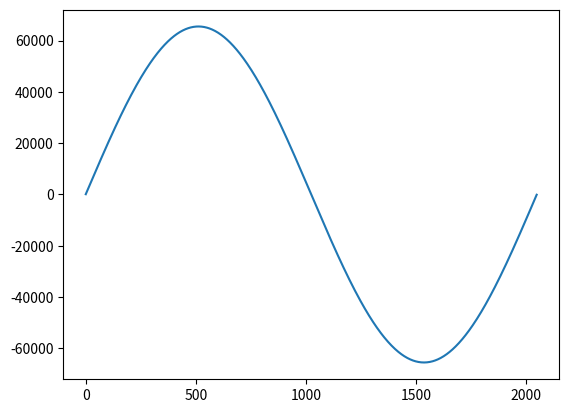

The matplotlib source for this figure:
import numpy as np
import matplotlib.pylab as plt
LUTSZ = 11     #number of LUT entries
LUTBITS = 17   #LUT word size
def from_pyint(val, bits=17):
    """compute the 2's complement of int value val"""
    if val<0: # if sign bit is set e.g., 8bit: 128-255
        val = np.abs(val) - (1 << bits)        # compute negative value
        return "'b"+'{:017b}'.format(np.abs(val)&((1<<14)-1)+(1<<16)) +";\n"
    else:
        return "'b"+'{:017b}'.format(np.abs(val)&((1<<14)-1)) +";\n"
def from_pyintbis(val, bits=17):
    """compute the 2's complement of int value val"""
    if val<0:
        return "-"+str(LUTBITS-1)+"'d"+'{:}'.format(np.abs(val)) +";\n"
    else:
        return str(LUTBITS-1)+"'d"+'{:}'.format(np.abs(val)) +";\n"
data = np.zeros(2**LUTSZ,dtype=np.long)
for i in range(len(data)):
    data[i] = np.long(np.round((2**(LUTBITS-1)-1)*np.sin(((float(i)+0.5)/len(data))*2*np.pi)))
#data = [from_pyint(v,bitlength=LUTBITS) for v in data]
plt.plot(data)

with open('table.txt', 'w') as f:
    f.write("reg [LUTBITS-1:0] lutrom [0:(1<<LUTSZ)-1];\n")
    f.write("\n")
    f.write("initial begin\n")
    for i in range(len(data)):
        string = "   lutrom["+str(i)+"] = "+str(LUTBITS)+from_pyint(data[i])
        f.write(string)
    f.write("end\n")
